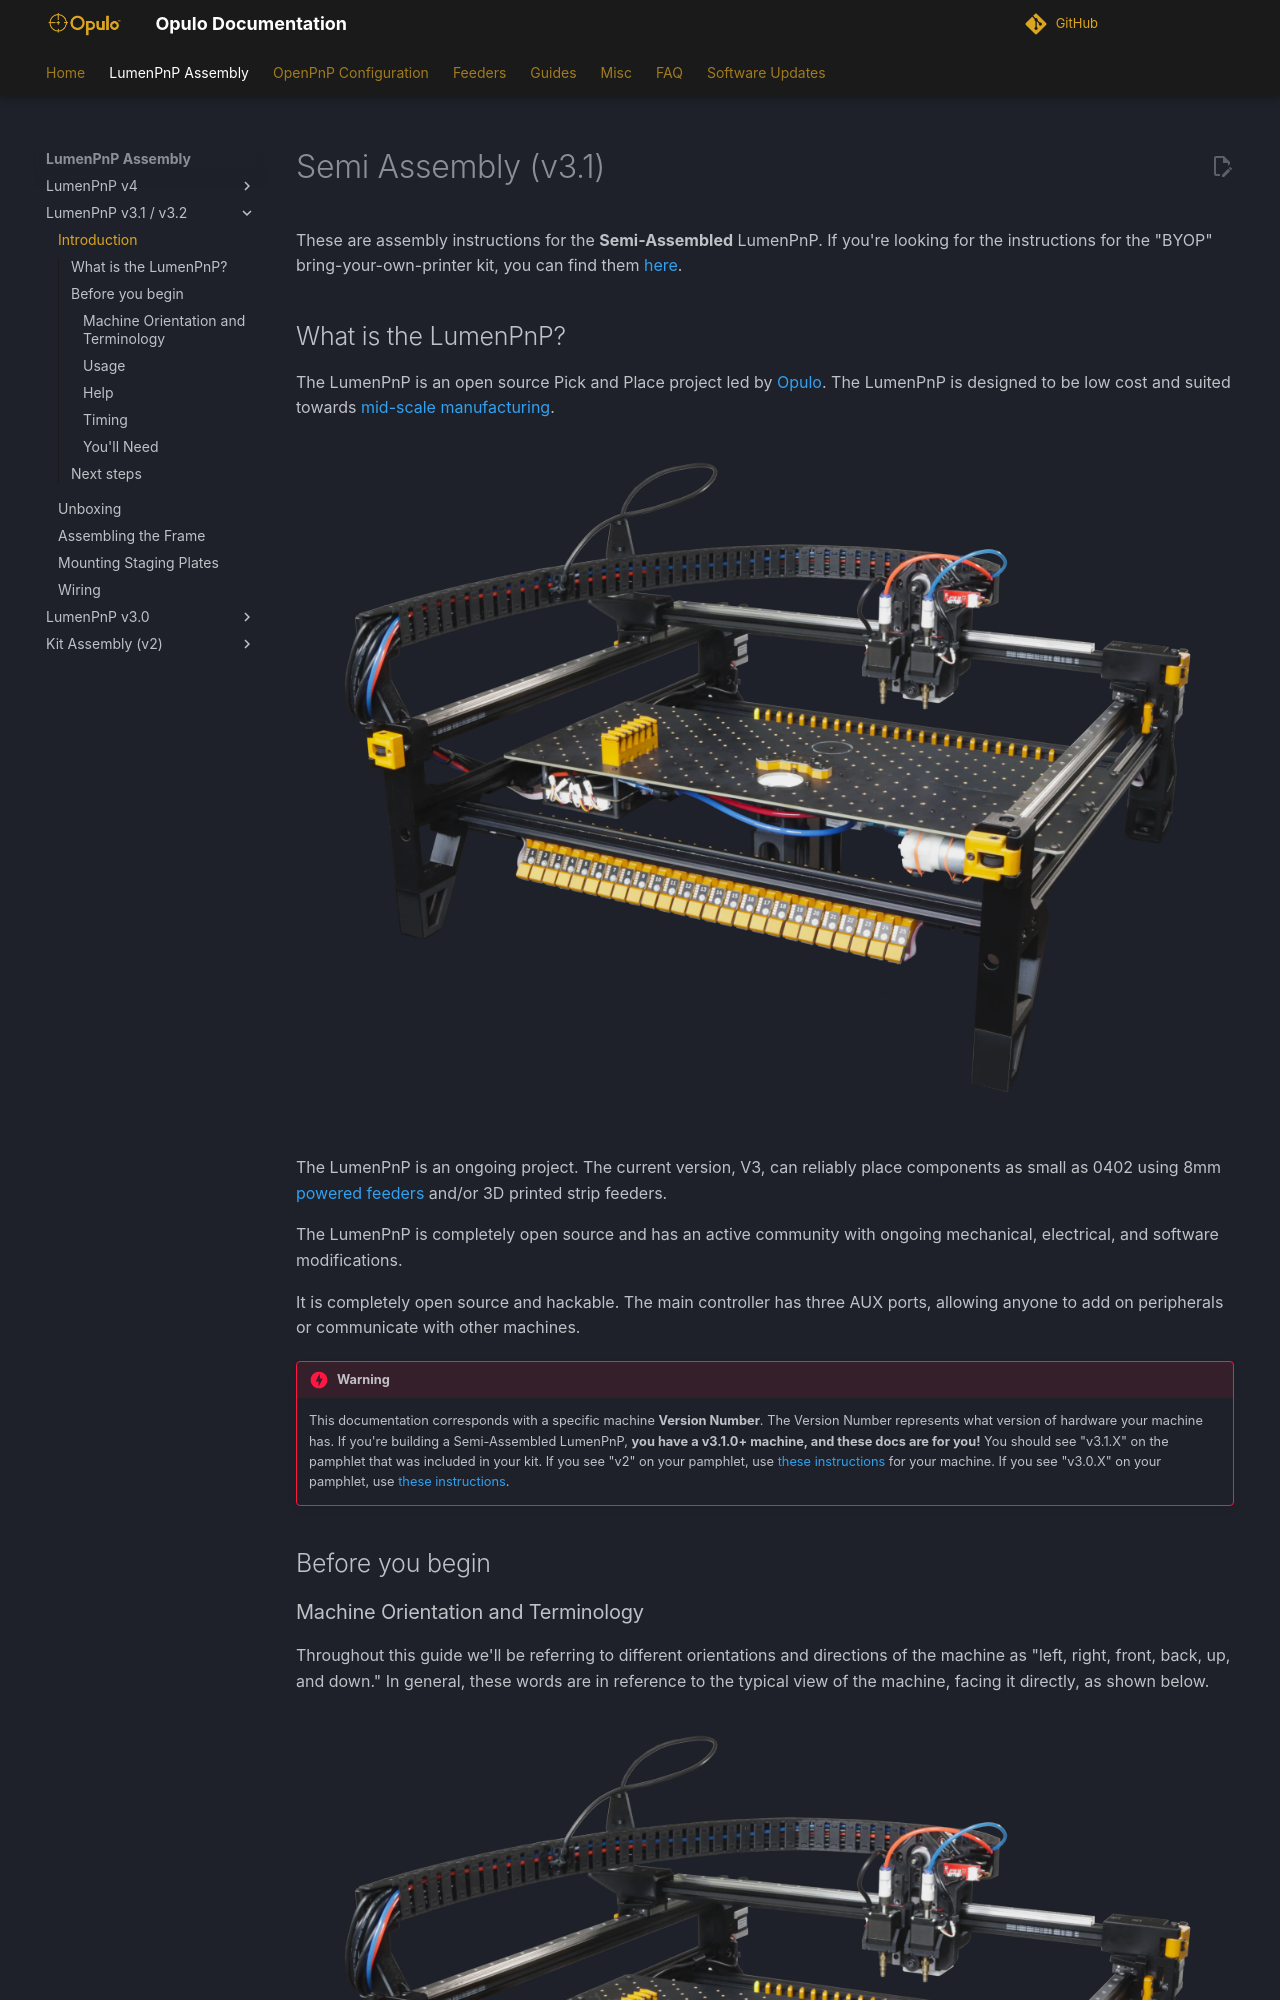

repository: opulo-inc/docs · page: semi-assembly-3-1/index.html · generator: mkdocs

# Semi Assembly (v3.1)

These are assembly instructions for the **Semi-Assembled** LumenPnP. If you're looking for the instructions for the "BYOP" bring-your-own-printer kit, you can find them [here](../byop/index.md).

## What is the LumenPnP?

The LumenPnP is an open source Pick and Place project led by [Opulo](https://www.opulo.io/). The LumenPnP is designed to be low cost and suited towards [mid-scale manufacturing](http://stephenhawes.com/level-2-manufacturing/).

![hero image of LumenPnP](3_1.webp)

The LumenPnP is an ongoing project. The current version, V3, can reliably place components as small as 0402 using 8mm [powered feeders](https://opulo.io/products/8mm-feeder) and/or 3D printed strip feeders.

The LumenPnP is completely open source and has an active community with ongoing mechanical, electrical, and software modifications.

It is completely open source and hackable. The main controller has three AUX ports, allowing anyone to add on peripherals or communicate with other machines.

!!! danger "Warning"
    This documentation corresponds with a specific machine **Version Number**. The Version Number represents what version of hardware your machine has. If you're building a Semi-Assembled LumenPnP, **you have a v3.1.0+ machine, and these docs are for you!** You should see "v3.1.X" on the pamphlet that was included in your kit. If you see "v2" on your pamphlet, use [these instructions](../byop/index.md) for your machine. If you see "v3.0.X" on your pamphlet, use [these instructions](../semi-assembly/index.md).

## Before you begin
